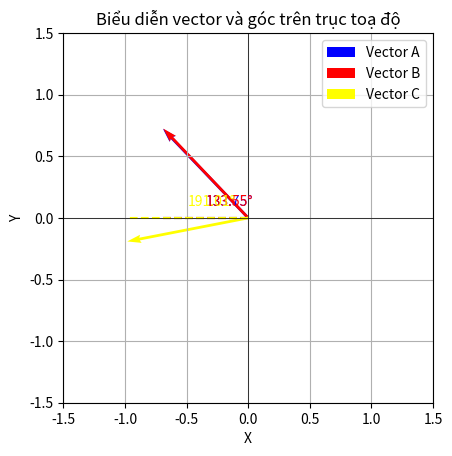

Python code for this plot:
import matplotlib.pyplot as plt
import numpy as np

# Định nghĩa các vector và góc của chúng
vectors = {
    'A': 133.75,
    'B': 133.55,
    'C': 191.01
}

# Vẽ các vector và góc của chúng trên đồ thị
fig, ax = plt.subplots()
ax.set_aspect('equal')

for vector, angle in vectors.items():
    # Chuyển đổi góc sang radian
    angle_rad = np.deg2rad(angle)
    # Tính toạ độ của đầu vector
    x = np.cos(angle_rad)
    y = np.sin(angle_rad)

    # Màu sắc của từng vector
    color = 'blue' if vector == 'A' else 'red' if vector == 'B' else 'yellow'

    # Vẽ vector
    ax.quiver(0, 0, x, y, angles='xy', scale_units='xy', scale=1, color=color, label=f'Vector {vector}')
    
    # Vẽ góc ở trên trục toạ độ
    ax.plot([0, x], [0, 0], color=color, linestyle='--')
    ax.text(x * 0.5, 0.1, f'{angle}°', color=color)

# Cấu hình đồ thị
ax.set_xlim([-1.5, 1.5])
ax.set_ylim([-1.5, 1.5])
ax.axhline(0, color='black',linewidth=0.5)
ax.axvline(0, color='black',linewidth=0.5)
ax.set_xlabel('X')
ax.set_ylabel('Y')
ax.legend()

# Hiển thị đồ thị
plt.title('Biểu diễn vector và góc trên trục toạ độ')
plt.grid()
plt.show()
